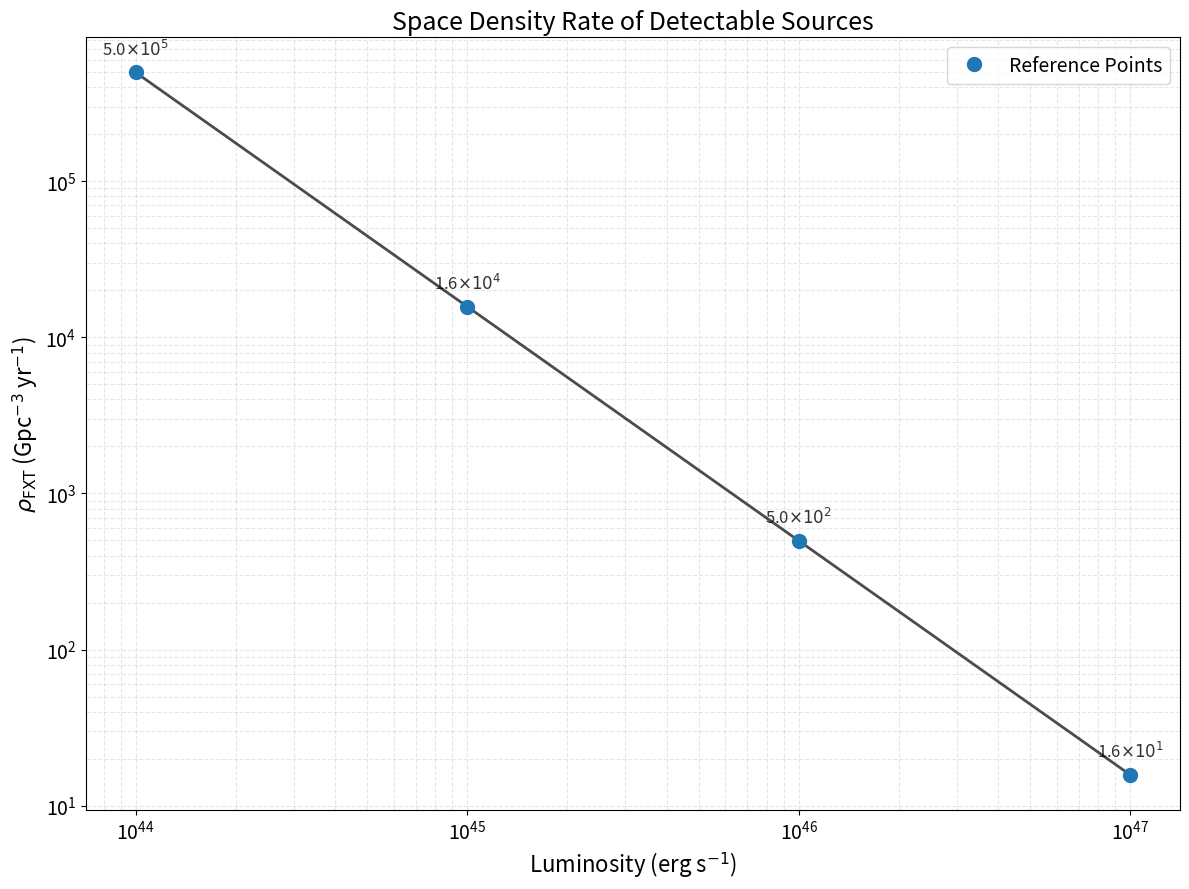

Write Python code to recreate this figure.
import numpy as np
import matplotlib.pyplot as plt
from matplotlib.ticker import ScalarFormatter, LogFormatterSciNotation

# Constants
flux_limit = 8.9e-10  # erg/s/cm²
luminosities = np.logspace(44, 47, num=100)  # Range of luminosities from 10^44 to 10^47 erg/s
N_FXT = 60  # Number of sources
T = 1  # Time in years
Omega = 4 * np.pi  # Solid angle in steradians

# Calculate distances
distances = np.sqrt(luminosities / (4 * np.pi * flux_limit))

# Convert distances from cm to Gpc (1 Gpc = 3.086e27 cm)
distances_gpc = distances / 3.086e27

# Calculate V_max in Gpc^3
v_max = (4 * np.pi * distances_gpc**3) / 3

# Calculate ρ_FXT
rho_FXT = (N_FXT * 4 * np.pi) / (v_max * Omega * T)

# Create figure
fig, ax = plt.subplots(figsize=(12, 9))

# Plot ρ_FXT
ax.loglog(luminosities, rho_FXT, 'k-', linewidth=2, alpha=0.7)

# Add reference points
reference_luminosities = [1e44, 1e45, 1e46, 1e47]
reference_rho_FXT = (N_FXT * 4 * np.pi) / ((4 * np.pi * (np.sqrt(np.array(reference_luminosities) / (4 * np.pi * flux_limit)) / 3.086e27)**3) / 3 * Omega * T)

ax.plot(reference_luminosities, reference_rho_FXT, 'o', color='#1f77b4', markersize=10, label='Reference Points')

# Formatting
ax.set_xlabel('Luminosity (erg s$^{-1}$)', fontsize=16)
ax.set_ylabel('$\\rho_{\\mathrm{FXT}}$ (Gpc$^{-3}$ yr$^{-1}$)', fontsize=16)
ax.set_title('Space Density Rate of Detectable Sources', fontsize=18)

ax.grid(True, which="both", ls="--", alpha=0.3)
ax.tick_params(axis='both', which='major', labelsize=14)

# Format x-axis to use scientific notation
ax.xaxis.set_major_formatter(LogFormatterSciNotation())
ax.xaxis.set_tick_params(which='minor', bottom=False)

# Format y-axis to use scientific notation
ax.yaxis.set_major_formatter(LogFormatterSciNotation())
ax.yaxis.set_tick_params(which='minor', left=False)

# Add legend
ax.legend(fontsize=14)

# Add text annotations with scientific notation (coefficient × 10^power)
for L, r in zip(reference_luminosities, reference_rho_FXT):
    power = int(np.log10(r))
    coeff = r / (10**power)
    ax.annotate(f'{coeff:.1f}$\\times10^{{{power}}}$', (L, r), textcoords="offset points", xytext=(0,10), 
                ha='center', va='bottom', fontsize=12, alpha=0.8)

# Adjust layout
plt.tight_layout()

# Show plot
plt.show()

# Print out the reference values
print("Reference values:")
for L, r in zip(reference_luminosities, reference_rho_FXT):
    print(f"Luminosity: {L:.2e} erg/s, ρ_FXT: {r:.2e} Gpc⁻³ yr⁻¹")
